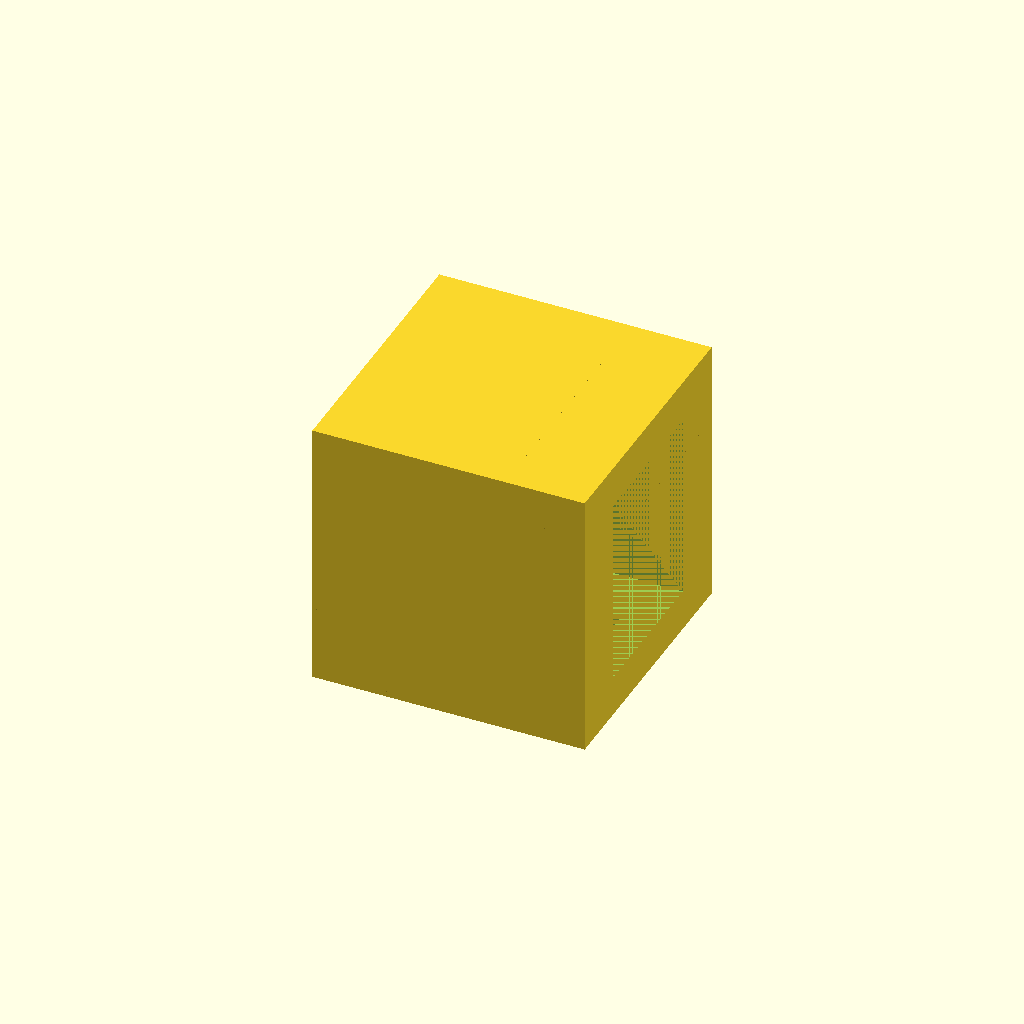
Cell 1 — every parameter at its default value.
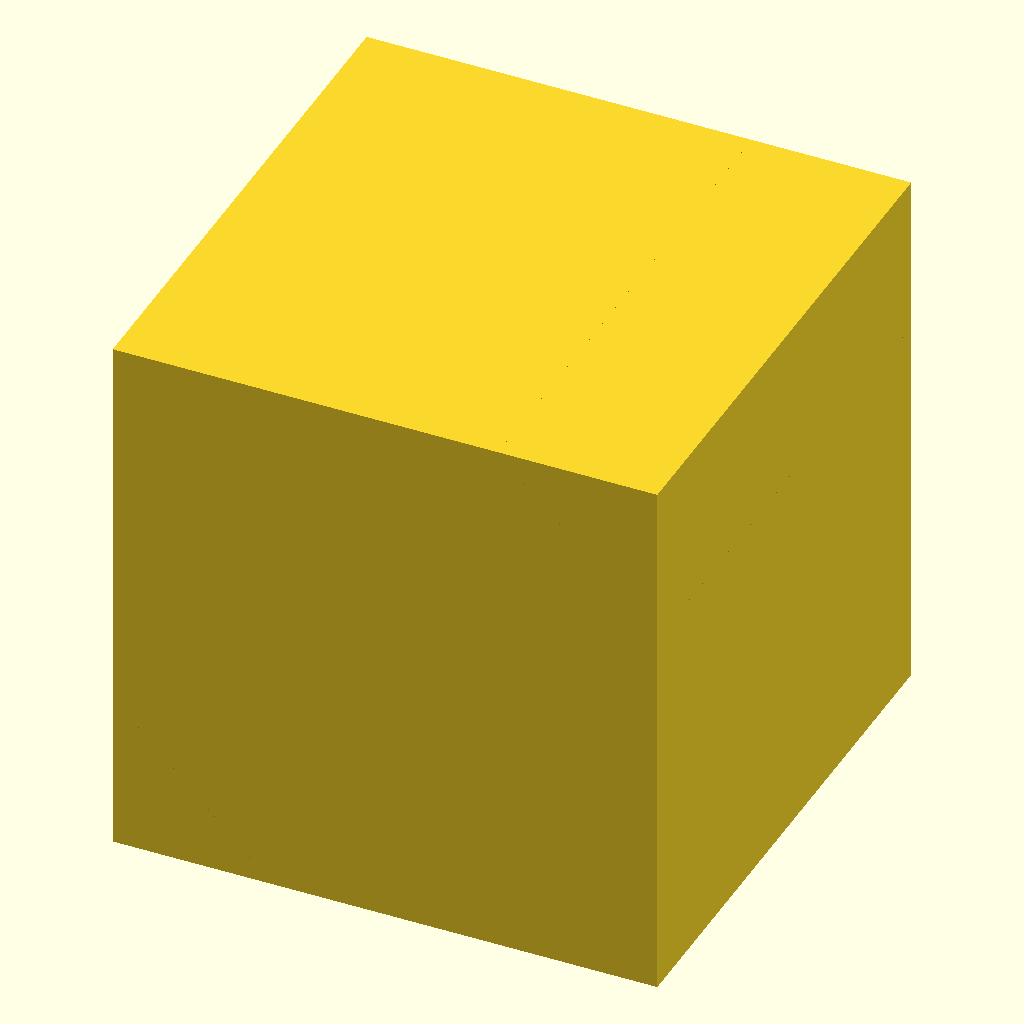
Cell 2 — size set to 0.2, the other parameters unchanged.
One fixed orthographic camera (rotation 55°, 0°, 25°; colour scheme Cornfield) for every cell.
OpenSCAD source file results/abc/gpt52/scad/0144684_partstudio_02_model_ste_00_512.scad:
$fn=64;

size = 0.1;

module chamfer_box(sz=[0.1,0.1,0.1], c=0.006) {
    x=sz[0]; y=sz[1]; z=sz[2];
    intersection() {
        cube([x,y,z], center=true);
        union() {
            cube([x-2*c, y, z], center=true);
            cube([x, y-2*c, z], center=true);
            cube([x, y, z-2*c], center=true);
            rotate([0,0,45]) cube([x*2, y*2, z], center=true);
            rotate([0,0,-45]) cube([x*2, y*2, z], center=true);
            rotate([45,0,0]) cube([x*2, y, z*2], center=true);
            rotate([-45,0,0]) cube([x*2, y, z*2], center=true);
            rotate([0,45,0]) cube([x, y*2, z*2], center=true);
            rotate([0,-45,0]) cube([x, y*2, z*2], center=true);
        }
    }
}

module l_body() {
    union() {
        translate([0,0,0]) cube([size, size, size], center=true);
        translate([0,0,-size*0.25]) cube([size*0.7, size*0.7, size*0.5], center=true);
    }
}

module side_notch() {
    translate([size*0.15, 0, 0])
        cube([size*0.7, size*0.55, size*0.7], center=true);
}

module u_recess_back() {
    translate([0, -size*0.22, -size*0.05]) {
        difference() {
            cube([size*0.75, size*0.55, size*0.7], center=true);
            translate([0, size*0.08, 0])
                cube([size*0.45, size*0.45, size*0.75], center=true);
        }
    }
}

module internal_chamfer_cut() {
    translate([size*0.15, -size*0.05, 0])
        rotate([0,0,45])
            cube([size*0.12, size*0.12, size*0.9], center=true);
}

difference() {
    intersection() {
        l_body();
        chamfer_box([size,size,size], c=size*0.06);
    }
    side_notch();
    u_recess_back();
    internal_chamfer_cut();
}
Parameter table extracted from the source (name, type, default, range or options):
size: number, default 0.1
